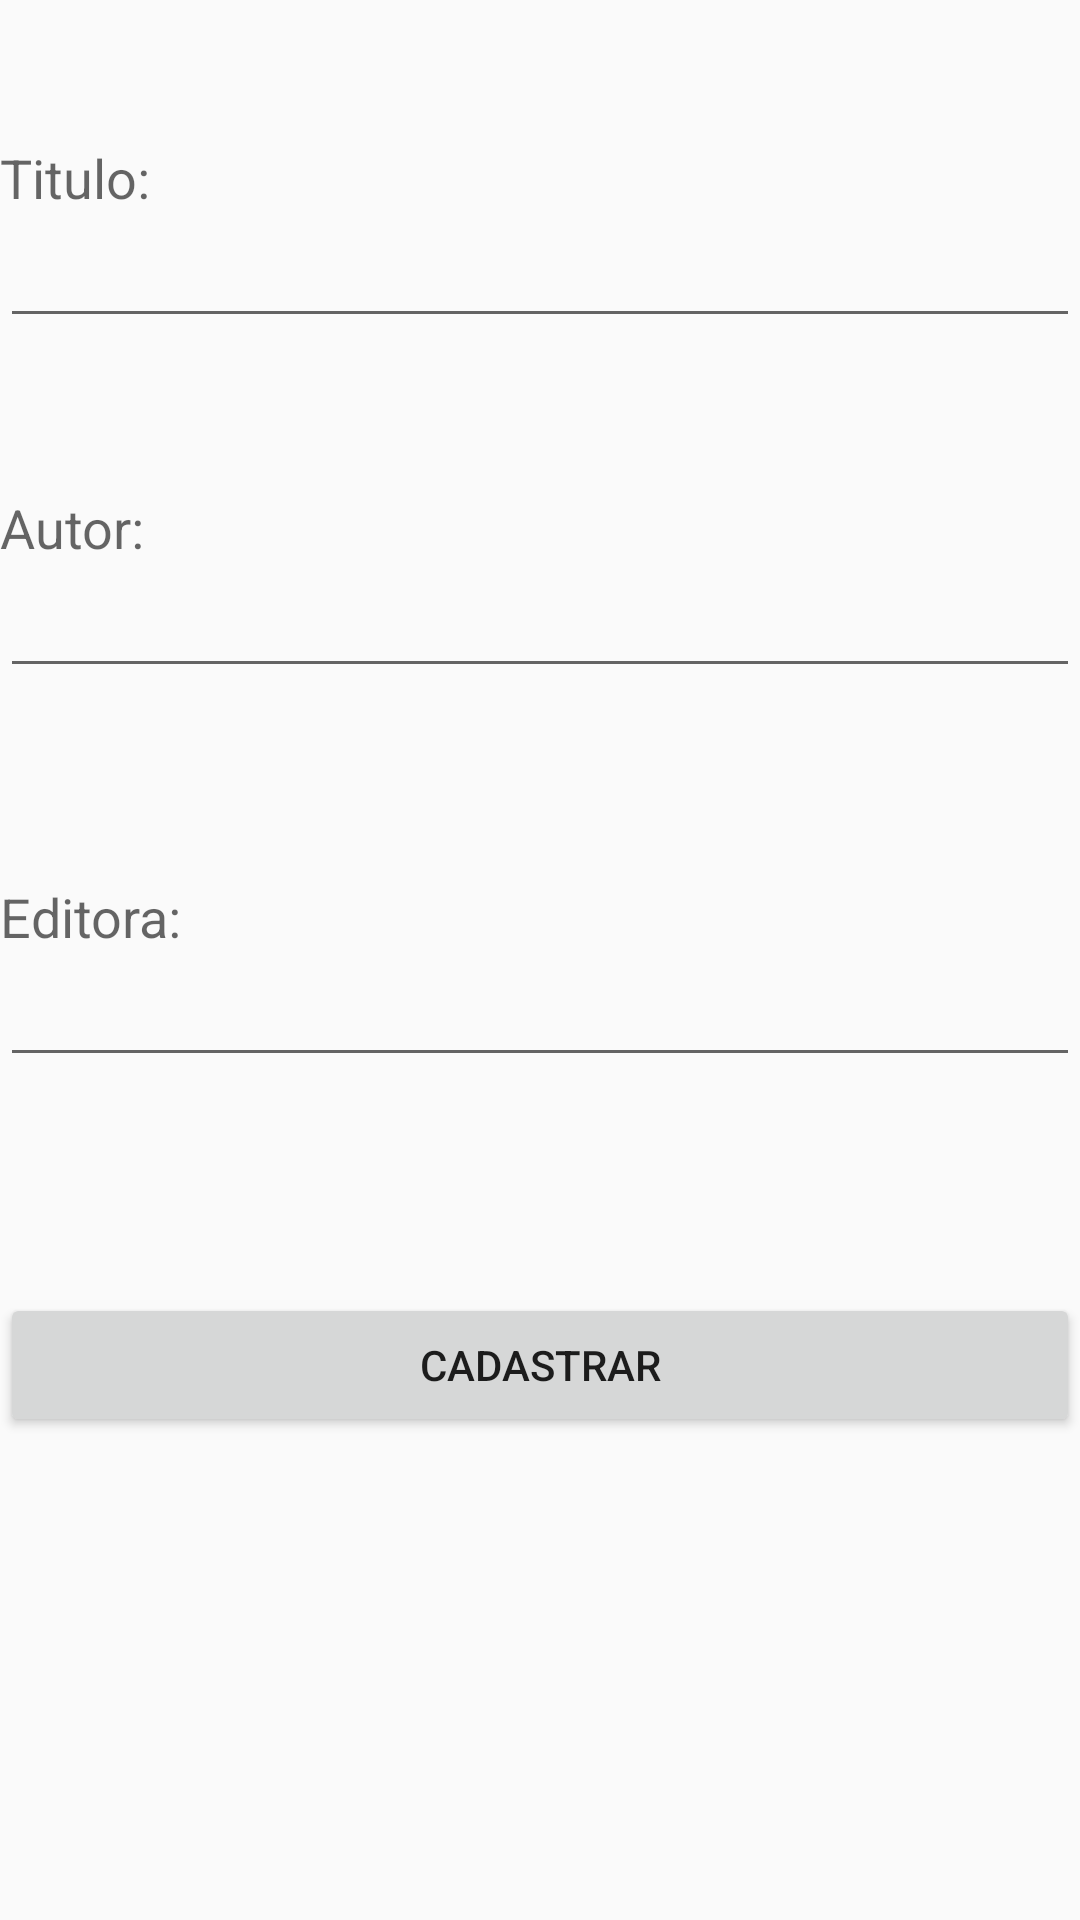

This screen was rendered from an Android layout file. Write that file and the resources it references.
<!-- AndroidManifest.xml: application theme AppTheme -->
<!-- res/layout/activity_cadprod.xml -->
<?xml version="1.0" encoding="utf-8"?>
<RelativeLayout xmlns:android="http://schemas.android.com/apk/res/android"
    xmlns:tools="http://schemas.android.com/tools"
    android:layout_width="match_parent"
    android:layout_height="match_parent"
    android:id="@+id/Inser">


    <TextView
        android:layout_width="wrap_content"
        android:layout_height="wrap_content"
        android:textAppearance="?android:attr/textAppearanceMedium"
        android:text="Titulo:"
        android:id="@+id/textViewTitulo"
        android:layout_marginTop="47dp"
        android:layout_alignParentTop="true"
        android:layout_alignParentLeft="true"
        android:layout_alignParentStart="true" />

    <EditText
        android:layout_width="wrap_content"
        android:layout_height="wrap_content"
        android:id="@+id/editText"
        android:layout_below="@+id/textViewTitulo"
        android:layout_alignParentLeft="true"
        android:layout_alignParentStart="true"
        android:layout_alignParentRight="true"
        android:layout_alignParentEnd="true" />

    <TextView
        android:layout_width="wrap_content"
        android:layout_height="wrap_content"
        android:textAppearance="?android:attr/textAppearanceMedium"
        android:text="Autor:"
        android:id="@+id/textViewAutor"
        android:layout_below="@+id/editText"
        android:layout_alignParentLeft="true"
        android:layout_alignParentStart="true"
        android:layout_marginTop="51dp" />

    <EditText
        android:layout_width="wrap_content"
        android:layout_height="wrap_content"
        android:id="@+id/editText2"
        android:layout_below="@+id/textViewAutor"
        android:layout_alignParentLeft="true"
        android:layout_alignParentStart="true"
        android:layout_alignRight="@+id/editText"
        android:layout_alignEnd="@+id/editText" />

    <TextView
        android:layout_width="wrap_content"
        android:layout_height="wrap_content"
        android:textAppearance="?android:attr/textAppearanceMedium"
        android:text="Editora:"
        android:id="@+id/textViewEditora"
        android:layout_below="@+id/editText2"
        android:layout_alignParentLeft="true"
        android:layout_alignParentStart="true"
        android:layout_marginTop="64dp" />

    <EditText
        android:layout_width="wrap_content"
        android:layout_height="wrap_content"
        android:id="@+id/editText3"
        android:layout_below="@+id/textViewEditora"
        android:layout_alignParentLeft="true"
        android:layout_alignParentStart="true"
        android:layout_alignRight="@+id/editText2"
        android:layout_alignEnd="@+id/editText2" />

    <Button
        android:layout_width="wrap_content"
        android:layout_height="wrap_content"
        android:text="Cadastrar"
        android:id="@+id/buttonCadastrar"
        android:layout_below="@+id/editText3"
        android:layout_alignParentLeft="true"
        android:layout_alignParentStart="true"
        android:layout_marginTop="72dp"
        android:layout_alignRight="@+id/editText3"
        android:layout_alignEnd="@+id/editText3" />

    <TextView
        android:layout_width="wrap_content"
        android:layout_height="wrap_content"
        android:textAppearance="?android:attr/textAppearanceMedium"
        android:id="@+id/textView4"
        android:layout_alignParentBottom="true"
        android:layout_alignParentLeft="true"
        android:layout_alignParentStart="true" />

</RelativeLayout>
<!-- resources referenced by this layout -->
<resources>
  <style name="AppTheme" parent="Theme.AppCompat.Light.DarkActionBar">
          
          <item name="colorPrimary">@color/colorPrimary</item>
          <item name="colorPrimaryDark">@color/colorPrimaryDark</item>
          <item name="colorAccent">@color/colorAccent</item>
      </style>
  <!-- not gathered from this repository: default colours our renderer supplied (Android Studio template values) -->
  <color name="colorPrimary">#FF6200EE</color>
  <color name="colorPrimaryDark">#FF3700B3</color>
  <color name="colorAccent">#FF03DAC5</color>
</resources>
